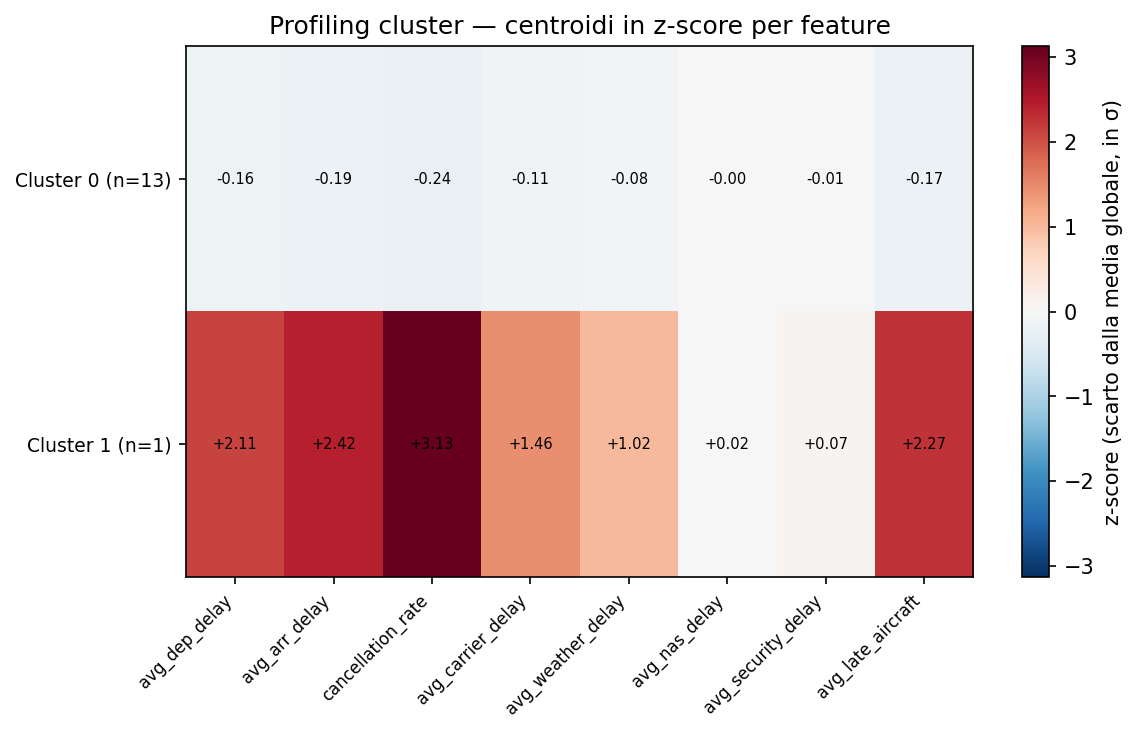

Data behind this chart, as committed beside it:
prediction, n_carriers, avg_dep_delay_mean, avg_dep_delay_delta, avg_dep_delay_zscore, avg_arr_delay_mean, avg_arr_delay_delta, avg_arr_delay_zscore, cancellation_rate_mean, cancellation_rate_delta, cancellation_rate_zscore, avg_carrier_delay_mean, avg_carrier_delay_delta, avg_carrier_delay_zscore, avg_weather_delay_mean, avg_weather_delay_delta, avg_weather_delay_zscore, avg_nas_delay_mean, avg_nas_delay_delta, avg_nas_delay_zscore, avg_security_delay_mean, avg_security_delay_delta, avg_security_delay_zscore, avg_late_aircraft_mean
0, 13, 10.16, -0.6873, -0.1625, 5.192, -0.8545, -0.1861, 1.481, -0.3381, -0.2405, 4.471, -0.1967, -0.112, 0.8891, -0.0549, -0.0782, 3.275, -0.0016, -0.0012, 0.0293, -0.0002, -0.0056, 5.205
1, 1, 19.79, 8.935, 2.113, 17.16, 11.11, 2.419, 6.214, 4.395, 3.126, 7.226, 2.558, 1.457, 1.657, 0.7131, 1.017, 3.298, 0.0212, 0.0154, 0.0323, 0.0028, 0.0734, 12.1
